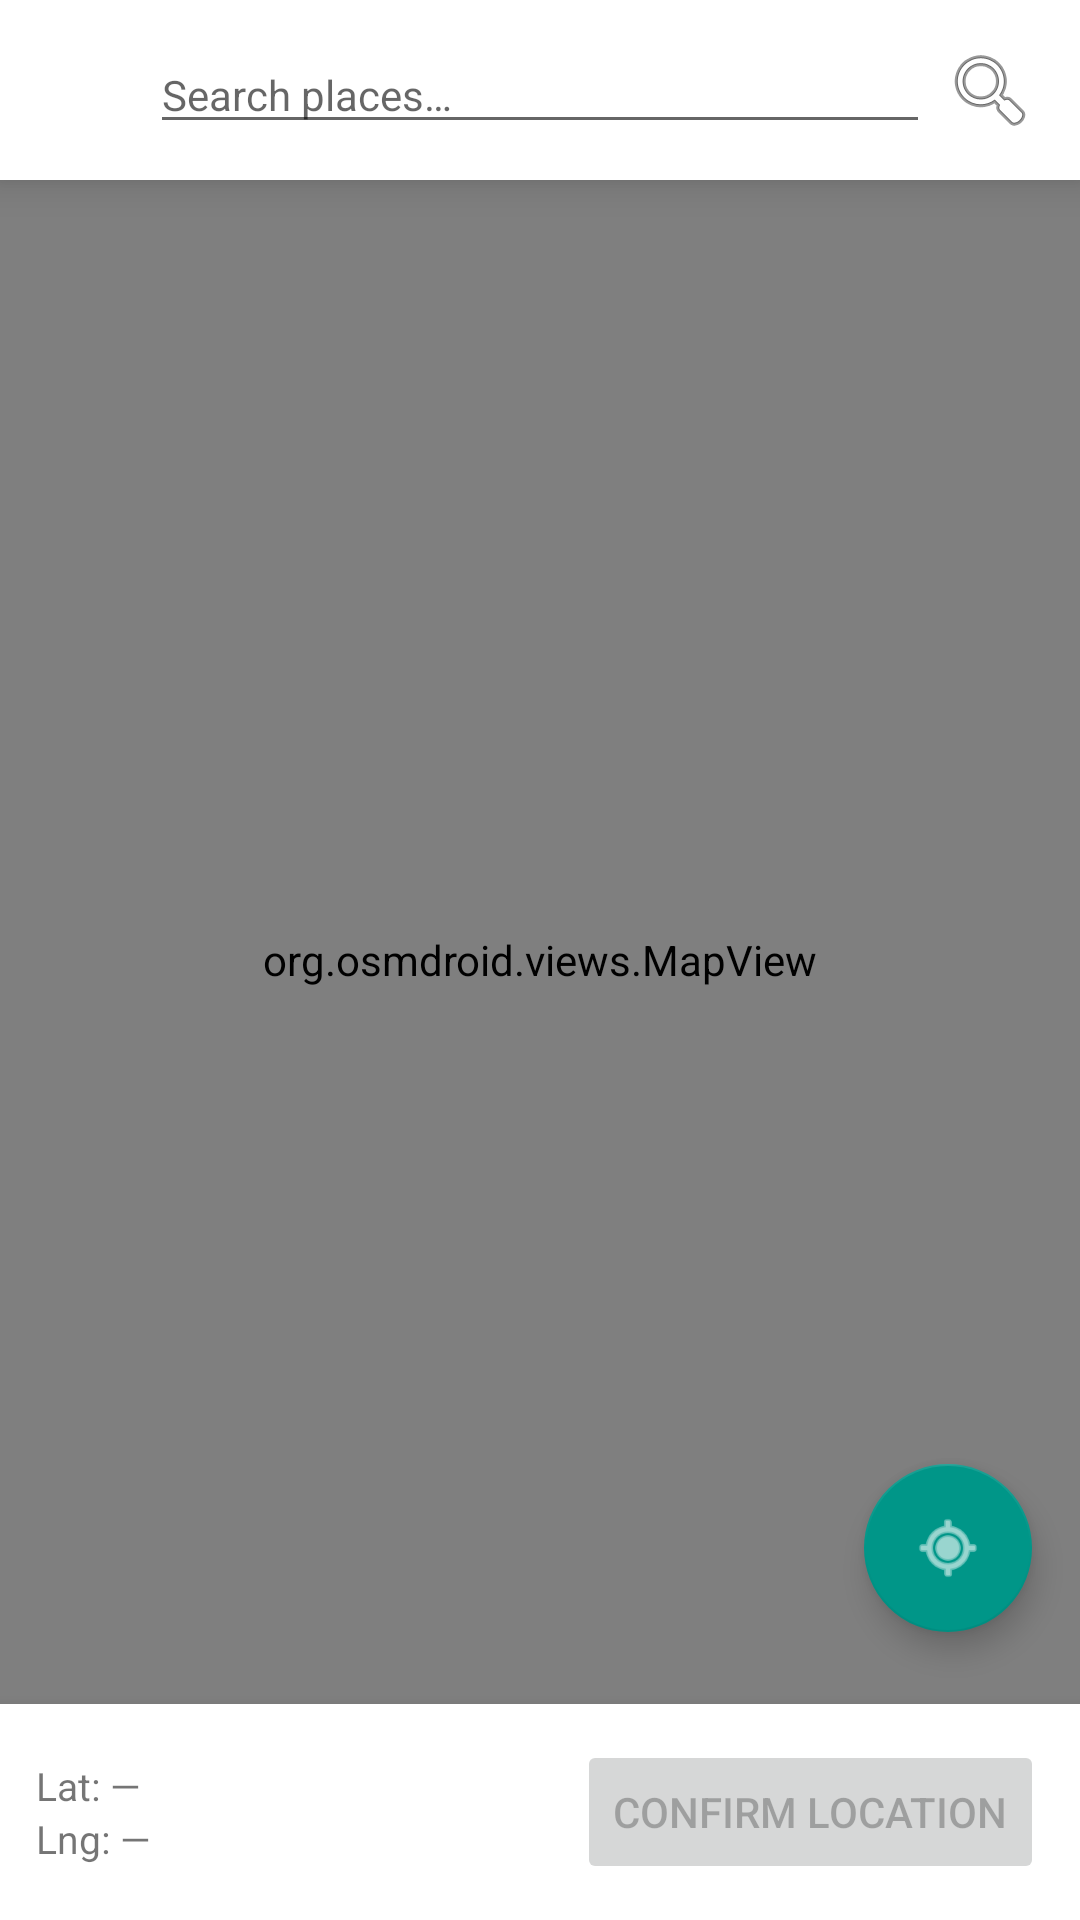

The Android layout XML behind this screen, and the referenced resources:
<!-- AndroidManifest.xml: activity theme Theme.CREF_WSS_01 -->
<!-- res/layout/activity_map_picker.xml -->
<?xml version="1.0" encoding="utf-8"?>
<androidx.coordinatorlayout.widget.CoordinatorLayout
    xmlns:android="http://schemas.android.com/apk/res/android"
    xmlns:app="http://schemas.android.com/apk/res-auto"
    android:layout_width="match_parent"
    android:layout_height="match_parent">

    <org.osmdroid.views.MapView
        android:id="@+id/mapView"
        android:layout_width="match_parent"
        android:layout_height="match_parent" />

    
    <androidx.cardview.widget.CardView
        android:id="@+id/topPanel"
        android:layout_width="match_parent"
        android:layout_height="wrap_content"
        android:layout_gravity="top"
        app:cardCornerRadius="0dp"
        app:cardElevation="8dp">

        <LinearLayout
            android:id="@+id/topPanelInner"
            android:layout_width="match_parent"
            android:layout_height="wrap_content"
            android:orientation="vertical"
            android:padding="10dp">

            
            <LinearLayout
                android:layout_width="match_parent"
                android:layout_height="wrap_content"
                android:gravity="center_vertical"
                android:orientation="horizontal">

                <ImageButton
                    android:id="@+id/btnBack"
                    android:layout_width="40dp"
                    android:layout_height="40dp"
                    android:background="?attr/selectableItemBackgroundBorderless"
                    android:contentDescription="Back"
                    android:padding="6dp"
                    android:src="@drawable/ic_arrow_back" />

                <EditText
                    android:id="@+id/etSearch"
                    android:layout_width="0dp"
                    android:layout_height="wrap_content"
                    android:layout_weight="1"
                    android:hint="Search places…"
                    android:imeOptions="actionSearch"
                    android:inputType="text"
                    android:maxLines="1"
                    android:textSize="14sp" />

                <ImageButton
                    android:id="@+id/btnSearch"
                    android:layout_width="40dp"
                    android:layout_height="40dp"
                    android:background="?attr/selectableItemBackgroundBorderless"
                    android:contentDescription="Search"
                    android:padding="6dp"
                    android:src="@android:drawable/ic_menu_search" />

            </LinearLayout>

            
            <LinearLayout
                android:id="@+id/llResults"
                android:layout_width="match_parent"
                android:layout_height="wrap_content"
                android:orientation="vertical"
                android:visibility="gone" />

        </LinearLayout>

    </androidx.cardview.widget.CardView>

    <com.google.android.material.floatingactionbutton.FloatingActionButton
        android:id="@+id/fabMyLocation"
        android:layout_width="wrap_content"
        android:layout_height="wrap_content"
        android:layout_gravity="bottom|end"
        android:layout_marginEnd="16dp"
        android:layout_marginBottom="96dp"
        android:contentDescription="Use my location"
        app:srcCompat="@android:drawable/ic_menu_mylocation" />

    <androidx.cardview.widget.CardView
        android:id="@+id/bottomBar"
        android:layout_width="match_parent"
        android:layout_height="wrap_content"
        android:layout_gravity="bottom"
        app:cardCornerRadius="0dp"
        app:cardElevation="8dp">

        <LinearLayout
            android:layout_width="match_parent"
            android:layout_height="wrap_content"
            android:orientation="horizontal"
            android:padding="12dp"
            android:gravity="center_vertical">

            <LinearLayout
                android:layout_width="0dp"
                android:layout_height="wrap_content"
                android:layout_weight="1"
                android:orientation="vertical">

                <TextView
                    android:id="@+id/tvLat"
                    android:layout_width="wrap_content"
                    android:layout_height="wrap_content"
                    android:text="Lat: —"
                    android:textSize="13sp" />

                <TextView
                    android:id="@+id/tvLng"
                    android:layout_width="wrap_content"
                    android:layout_height="wrap_content"
                    android:text="Lng: —"
                    android:textSize="13sp" />

            </LinearLayout>

            <Button
                android:id="@+id/btnConfirm"
                android:layout_width="wrap_content"
                android:layout_height="wrap_content"
                android:enabled="false"
                android:text="Confirm Location" />

        </LinearLayout>

    </androidx.cardview.widget.CardView>

</androidx.coordinatorlayout.widget.CoordinatorLayout>
<!-- resources referenced by this layout -->
<resources>
  <style name="Theme.CREF_WSS_01" parent="Base.Theme.CREF_WSS_01" />
  <style name="Base.Theme.CREF_WSS_01" parent="Theme.MaterialComponents.DayNight.NoActionBar">
          
          <item name="colorPrimary">@color/primary</item>
          <item name="colorPrimaryVariant">@color/primary_dark</item>
          <item name="colorOnPrimary">@color/icons</item>
          
          <item name="colorSecondary">@color/accent</item>
          <item name="colorSecondaryVariant">@color/primary_dark</item>
          <item name="colorOnSecondary">@color/icons</item>
          
          <item name="android:statusBarColor">@color/primary_dark</item>
      </style>
  <color name="primary">#00796B</color>
  <color name="primary_dark">#004D40</color>
  <color name="icons">#FFFFFF</color>
  <color name="accent">#009688</color>
</resources>
